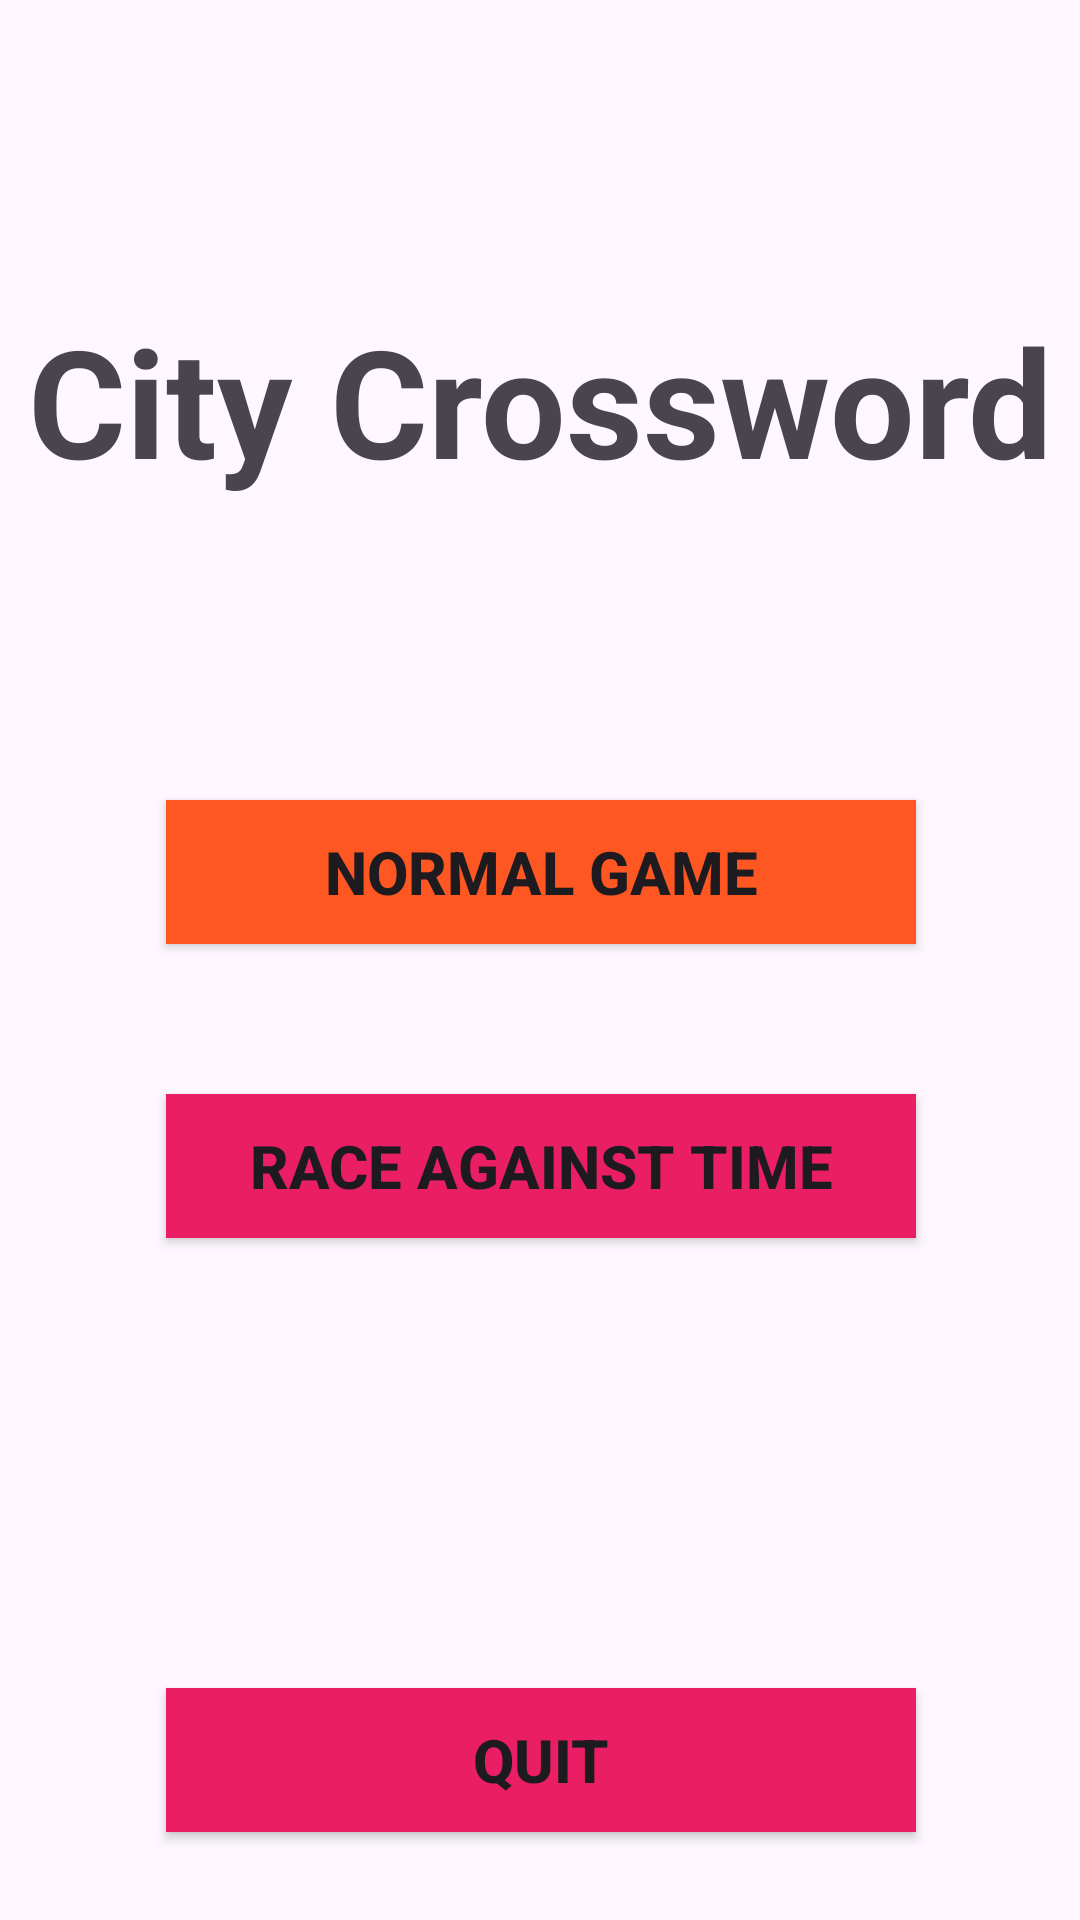

Reconstruct the res/layout file that produces this screen, plus the resources it refers to.
<!-- AndroidManifest.xml: application theme Theme.Isimsehir -->
<!-- res/layout/activity_main.xml -->
<?xml version="1.0" encoding="utf-8"?>
<androidx.constraintlayout.widget.ConstraintLayout xmlns:android="http://schemas.android.com/apk/res/android"
    xmlns:app="http://schemas.android.com/apk/res-auto"
    xmlns:tools="http://schemas.android.com/tools"
    android:layout_width="match_parent"
    android:layout_height="match_parent"
    tools:context=".MainActivity">

    <Button
        android:id="@+id/buttonNormal"
        android:layout_width="250dp"
        android:layout_height="wrap_content"
        android:layout_marginTop="100dp"
        android:background="#E91E63"
        android:backgroundTint="#FF5722"
        android:onClick="buttonmainoptions"
        android:text="Normal Game"
        android:textSize="20sp"
        android:textStyle="bold"
        app:layout_constraintEnd_toEndOf="@+id/textViewGameName"
        app:layout_constraintStart_toStartOf="@+id/textViewGameName"
        app:layout_constraintTop_toBottomOf="@+id/textViewGameName"
        app:rippleColor="#F44336" />

    <Button
        android:id="@+id/buttonTime"
        android:layout_width="250dp"
        android:layout_height="wrap_content"
        android:layout_marginTop="50dp"
        android:background="#E91E63"
        android:onClick="buttonmainoptions"
        android:text="Race Against Time"
        android:textSize="20sp"
        android:textStyle="bold"
        app:layout_constraintEnd_toEndOf="@+id/buttonNormal"
        app:layout_constraintStart_toStartOf="@+id/buttonNormal"
        app:layout_constraintTop_toBottomOf="@+id/buttonNormal" />

    <Button
        android:id="@+id/buttonQuit"
        android:layout_width="250dp"
        android:layout_height="wrap_content"
        android:layout_marginTop="150dp"
        android:background="#E91E63"
        android:onClick="buttonmainoptions"
        android:text="Quit"
        android:textSize="20sp"
        android:textStyle="bold"
        app:layout_constraintEnd_toEndOf="@+id/buttonTime"
        app:layout_constraintStart_toStartOf="@+id/buttonTime"
        app:layout_constraintTop_toBottomOf="@+id/buttonTime" />

    <TextView
        android:id="@+id/textViewGameName"
        android:layout_width="wrap_content"
        android:layout_height="wrap_content"
        android:layout_marginTop="100dp"
        android:text="City Crossword"
        android:textSize="50sp"
        android:textStyle="bold"
        app:layout_constraintEnd_toEndOf="parent"
        app:layout_constraintStart_toStartOf="parent"
        app:layout_constraintTop_toTopOf="parent" />
</androidx.constraintlayout.widget.ConstraintLayout>
<!-- resources referenced by this layout -->
<resources>
  <style name="Theme.Isimsehir" parent="Base.Theme.Isimsehir" />
  <style name="Base.Theme.Isimsehir" parent="Theme.Material3.DayNight.NoActionBar">
          
          
      </style>
</resources>
